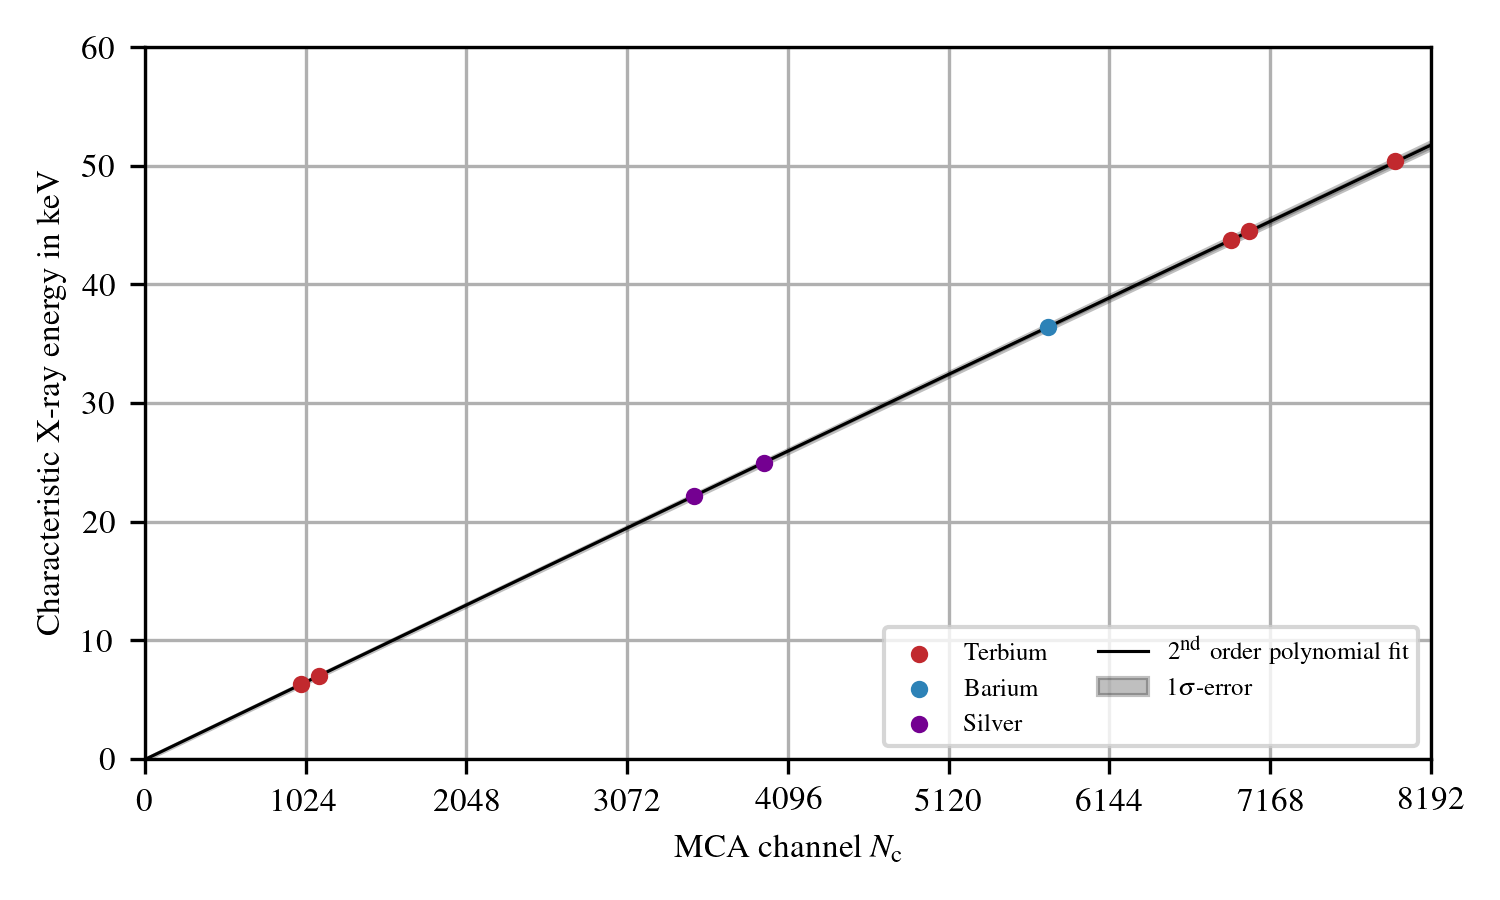

The file beside this chart, header and first rows:
-68.874656302548, 6.376530227270111, -6.366313427991336e-06
33.26, 0.01634, 1.8401572676460901e-06
